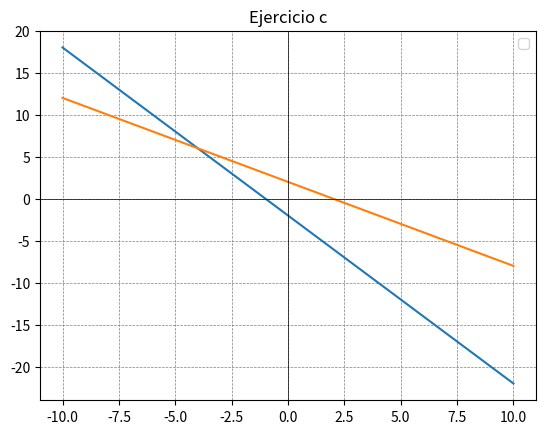

The matplotlib source for this figure:
import numpy as np
import matplotlib.pyplot as plt

def plot_system():
    x = np.linspace(-10, 10, 400)
    y1 = -2 - 2 * x
    y2 = 2 - x
    y3 = (5 - x) / 3

    plt.figure()
    plt.plot(x, y1, label='')
    plt.plot(x, y2, label='')
    plt.xlabel('')
    plt.ylabel('')
    plt.axhline(0, color='black',linewidth=0.5)
    plt.axvline(0, color='black',linewidth=0.5)
    plt.grid(color = 'gray', linestyle = '--', linewidth = 0.5)
    plt.legend()
    plt.title('Ejercicio c')
    plt.show()
plot_system()
